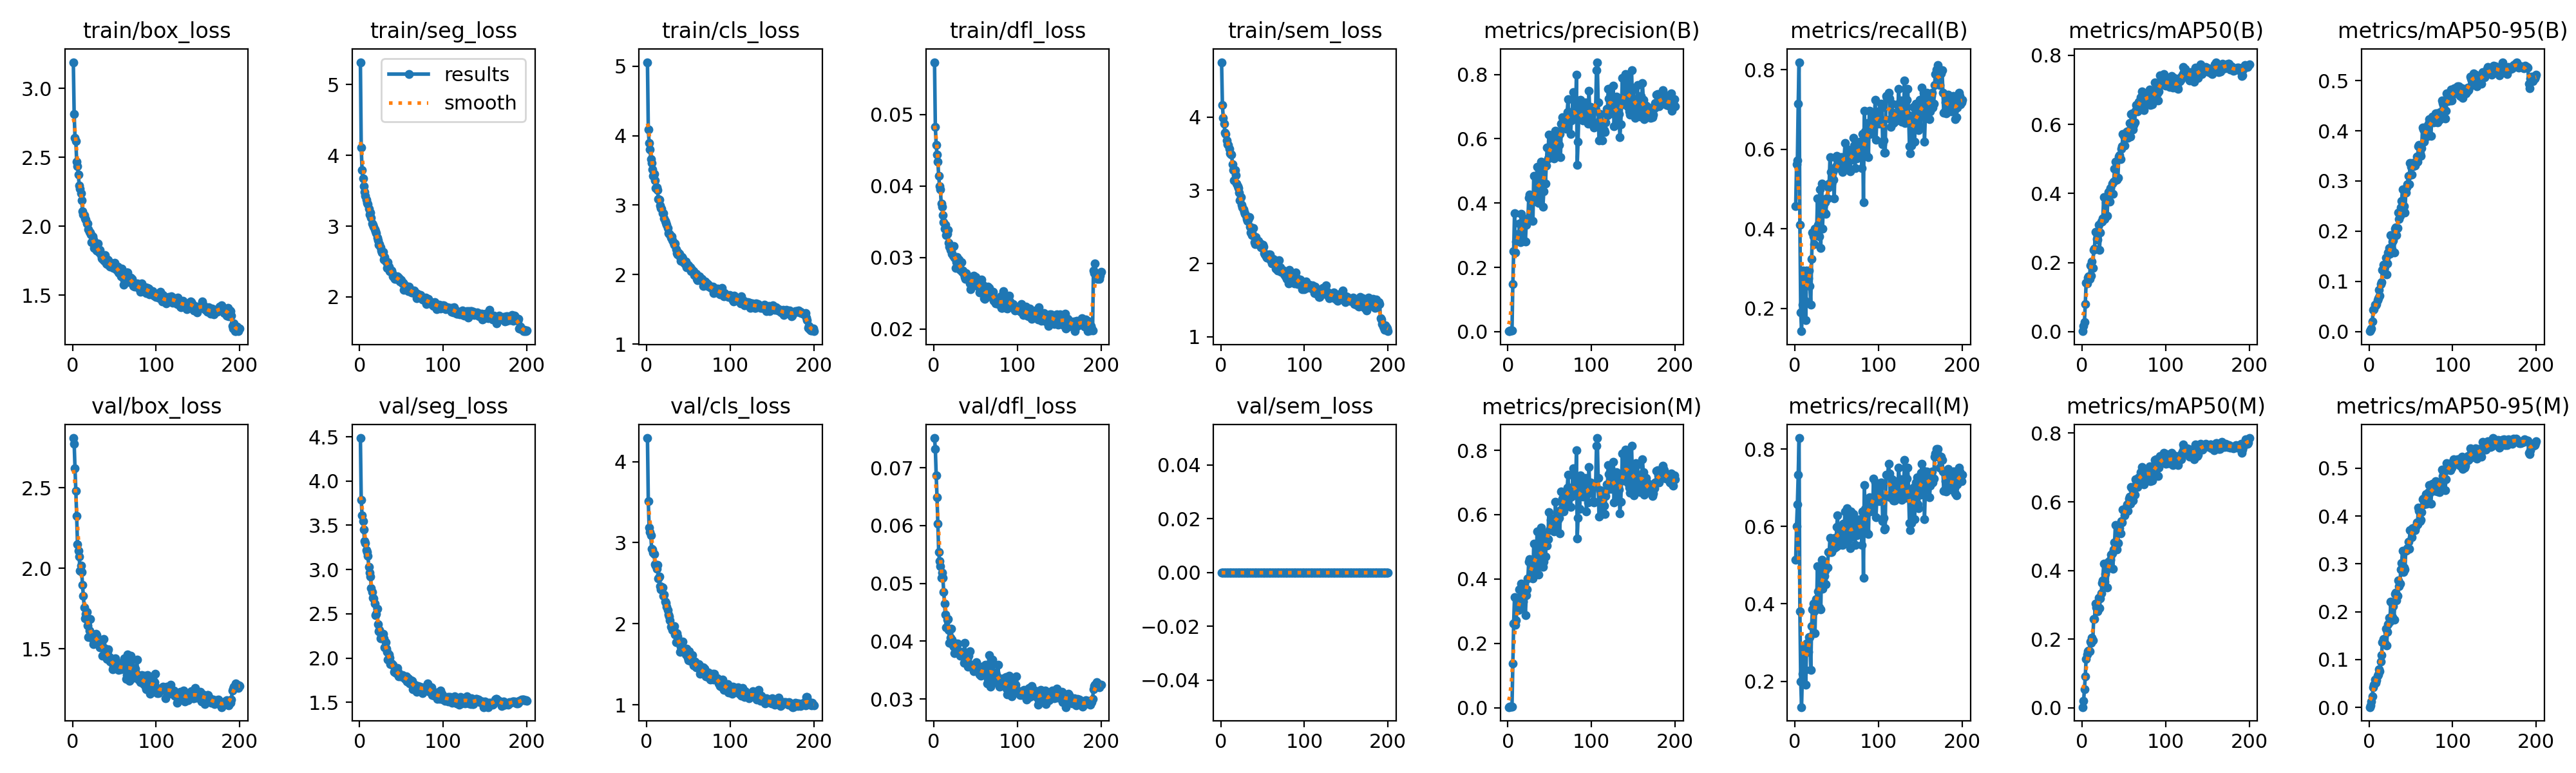

Data behind this chart, as committed beside it:
epoch, time, train/box_loss, train/seg_loss, train/cls_loss, train/dfl_loss, train/sem_loss, metrics/precision(B), metrics/recall(B), metrics/mAP50(B), metrics/mAP50-95(B), metrics/precision(M), metrics/recall(M), metrics/mAP50(M), metrics/mAP50-95(M), val/box_loss, val/seg_loss, val/cls_loss, val/dfl_loss, val/sem_loss, lr/pg0, lr/pg1, lr/pg2
1, 36.78, 3.19, 5.318, 5.056, 0.0573, 4.749, 0.0016, 0.4571, 0.0014, 0.00051, 0.0018, 0.5143, 0.00167, 0.00047, 2.809, 4.486, 4.29, 0.07512, 0, 3.3e-05, 3.3e-05, 0.06703
2, 69.55, 2.815, 4.112, 4.092, 0.04824, 4.163, 0.0022, 0.5619, 0.01642, 0.00345, 0.00235, 0.6, 0.02068, 0.00453, 2.775, 3.787, 3.514, 0.07318, 0, 6.6005e-05, 6.6005e-05, 0.03373
3, 101, 2.643, 3.793, 3.897, 0.04577, 3.992, 0.00329, 0.5714, 0.02708, 0.00584, 0.00379, 0.6571, 0.05355, 0.01178, 2.621, 3.612, 3.186, 0.06869, 0, 9.868e-05, 9.868e-05, 0.000432
4, 133.6, 2.618, 3.672, 3.801, 0.04436, 3.91, 0.00349, 0.7143, 0.08059, 0.02043, 0.00359, 0.7333, 0.09144, 0.02256, 2.482, 3.546, 3.129, 0.06491, 0, 9.8515e-05, 9.8515e-05, 9.8515e-05
5, 166.3, 2.47, 3.562, 3.659, 0.04343, 3.79, 0.00368, 0.819, 0.1408, 0.04268, 0.00372, 0.8286, 0.1425, 0.04174, 2.324, 3.451, 3.088, 0.06032, 0, 9.802e-05, 9.802e-05, 9.802e-05
6, 197.8, 2.438, 3.486, 3.607, 0.04137, 3.768, 0.1476, 0.4095, 0.1403, 0.04449, 0.1373, 0.381, 0.1548, 0.04691, 2.148, 3.322, 2.927, 0.0554, 0, 9.7525e-05, 9.7525e-05, 9.7525e-05
7, 228.9, 2.376, 3.427, 3.516, 0.04, 3.683, 0.2498, 0.1905, 0.1559, 0.0536, 0.2623, 0.2, 0.1645, 0.05807, 2.111, 3.302, 2.915, 0.05388, 0, 9.703e-05, 9.703e-05, 9.703e-05
8, 259.9, 2.298, 3.378, 3.417, 0.03954, 3.63, 0.3679, 0.1429, 0.1605, 0.05245, 0.3434, 0.1333, 0.1663, 0.0512, 2.074, 3.218, 2.878, 0.05293, 0, 9.6535e-05, 9.6535e-05, 9.6535e-05
9, 290.9, 2.274, 3.327, 3.446, 0.03751, 3.624, 0.247, 0.2095, 0.1532, 0.05511, 0.2582, 0.219, 0.1642, 0.05706, 1.985, 3.196, 2.862, 0.05091, 0, 9.604e-05, 9.604e-05, 9.604e-05
10, 321.7, 2.24, 3.315, 3.358, 0.03709, 3.567, 0.2813, 0.2952, 0.1911, 0.06298, 0.2722, 0.2857, 0.1918, 0.06663, 2.019, 3.155, 2.73, 0.05185, 0, 9.5545e-05, 9.5545e-05, 9.5545e-05
11, 352.7, 2.189, 3.245, 3.244, 0.03592, 3.506, 0.2855, 0.2664, 0.1622, 0.06565, 0.3275, 0.2762, 0.1885, 0.06859, 1.978, 3.034, 2.716, 0.05094, 0, 9.505e-05, 9.505e-05, 9.505e-05
12, 383.7, 2.111, 3.17, 3.252, 0.03497, 3.501, 0.2972, 0.219, 0.2034, 0.08286, 0.3101, 0.2286, 0.2035, 0.07886, 1.897, 2.966, 2.675, 0.04856, 0, 9.4555e-05, 9.4555e-05, 9.4555e-05
13, 415.3, 2.087, 3.191, 3.218, 0.03405, 3.484, 0.3038, 0.1714, 0.1845, 0.07153, 0.3028, 0.1905, 0.1966, 0.07576, 1.828, 2.92, 2.722, 0.04651, 0, 9.406e-05, 9.406e-05, 9.406e-05
14, 446.8, 2.083, 3.123, 3.089, 0.03456, 3.359, 0.3362, 0.2952, 0.2359, 0.09406, 0.3671, 0.2984, 0.2574, 0.09605, 1.76, 2.794, 2.558, 0.04461, 0, 9.3565e-05, 9.3565e-05, 9.3565e-05
15, 477.9, 2.059, 3.04, 3.078, 0.03315, 3.279, 0.2784, 0.2667, 0.2398, 0.09816, 0.3082, 0.2952, 0.2574, 0.1089, 1.69, 2.747, 2.583, 0.04233, 0, 9.307e-05, 9.307e-05, 9.307e-05
16, 509.3, 2.047, 3.022, 2.999, 0.03334, 3.138, 0.3665, 0.2762, 0.2887, 0.1222, 0.3858, 0.2762, 0.3038, 0.136, 1.719, 2.678, 2.465, 0.04368, 0, 9.2575e-05, 9.2575e-05, 9.2575e-05
17, 542.1, 2.021, 2.995, 2.954, 0.03386, 3.273, 0.3272, 0.2952, 0.2885, 0.1334, 0.3261, 0.3143, 0.2928, 0.1427, 1.73, 2.677, 2.423, 0.04381, 0, 9.208e-05, 9.208e-05, 9.208e-05
18, 572.9, 2.021, 2.954, 2.945, 0.03209, 3.208, 0.2818, 0.2571, 0.2681, 0.1239, 0.3298, 0.3143, 0.2995, 0.1333, 1.645, 2.616, 2.452, 0.04197, 0, 9.1585e-05, 9.1585e-05, 9.1585e-05
19, 603.4, 1.977, 2.929, 2.881, 0.03154, 3.092, 0.3531, 0.2095, 0.267, 0.1295, 0.3578, 0.2286, 0.2809, 0.1346, 1.574, 2.485, 2.446, 0.03968, 0, 9.109e-05, 9.109e-05, 9.109e-05
20, 634.6, 1.959, 2.897, 2.885, 0.03106, 3.055, 0.336, 0.3238, 0.3091, 0.1465, 0.3558, 0.3429, 0.3211, 0.1648, 1.612, 2.499, 2.34, 0.04056, 0, 9.0595e-05, 9.0595e-05, 9.0595e-05
21, 666.1, 1.953, 2.833, 2.809, 0.03126, 3.03, 0.2809, 0.3905, 0.2373, 0.1137, 0.2883, 0.3859, 0.2899, 0.1288, 1.684, 2.555, 2.362, 0.04218, 0, 9.01e-05, 9.01e-05, 9.01e-05
22, 697, 1.94, 2.801, 2.771, 0.03049, 2.969, 0.3323, 0.381, 0.2868, 0.1354, 0.3489, 0.4, 0.3185, 0.1576, 1.587, 2.384, 2.271, 0.0403, 0, 8.9605e-05, 8.9605e-05, 8.9605e-05
23, 727.9, 1.885, 2.735, 2.748, 0.03027, 2.864, 0.3495, 0.3619, 0.3181, 0.1576, 0.3679, 0.381, 0.3337, 0.1743, 1.574, 2.301, 2.253, 0.03928, 0, 8.911e-05, 8.911e-05, 8.911e-05
24, 758.8, 1.925, 2.748, 2.714, 0.03161, 2.907, 0.3459, 0.4, 0.3183, 0.1662, 0.402, 0.3238, 0.3633, 0.1879, 1.561, 2.319, 2.211, 0.03903, 0, 8.8615e-05, 8.8615e-05, 8.8615e-05
25, 790, 1.903, 2.697, 2.67, 0.03002, 2.798, 0.4159, 0.4, 0.3275, 0.1546, 0.4545, 0.4126, 0.3701, 0.1788, 1.531, 2.223, 2.17, 0.03797, 0, 8.812e-05, 8.812e-05, 8.812e-05
26, 821.1, 1.844, 2.657, 2.598, 0.02855, 2.771, 0.4263, 0.3905, 0.3903, 0.1922, 0.4611, 0.4, 0.4191, 0.2209, 1.588, 2.261, 2.115, 0.03963, 0, 8.7625e-05, 8.7625e-05, 8.7625e-05
27, 852.4, 1.839, 2.625, 2.592, 0.02936, 2.738, 0.351, 0.4762, 0.3261, 0.1632, 0.407, 0.4969, 0.3665, 0.189, 1.588, 2.251, 2.088, 0.03934, 0, 8.713e-05, 8.713e-05, 8.713e-05
28, 884.1, 1.868, 2.639, 2.578, 0.03003, 2.707, 0.4131, 0.4095, 0.3874, 0.179, 0.4078, 0.4328, 0.3905, 0.1892, 1.595, 2.276, 2.038, 0.0394, 0, 8.6635e-05, 8.6635e-05, 8.6635e-05
29, 915.2, 1.825, 2.525, 2.529, 0.02889, 2.678, 0.4024, 0.381, 0.3751, 0.1823, 0.4517, 0.3905, 0.4, 0.2112, 1.586, 2.221, 1.964, 0.03956, 0, 8.614e-05, 8.614e-05, 8.614e-05
30, 945.8, 1.875, 2.563, 2.548, 0.02967, 2.655, 0.3436, 0.4986, 0.3347, 0.1574, 0.4017, 0.4952, 0.3502, 0.1832, 1.535, 2.118, 1.966, 0.03822, 0, 8.5645e-05, 8.5645e-05, 8.5645e-05
31, 976.4, 1.828, 2.508, 2.492, 0.02865, 2.609, 0.4841, 0.3524, 0.3832, 0.2054, 0.5096, 0.3861, 0.4057, 0.237, 1.535, 2.175, 1.923, 0.03814, 0, 8.515e-05, 8.515e-05, 8.515e-05
32, 1008, 1.811, 2.49, 2.459, 0.02824, 2.58, 0.4195, 0.5143, 0.4038, 0.2071, 0.4315, 0.5143, 0.4251, 0.2394, 1.53, 2.107, 1.93, 0.03749, 0, 8.4655e-05, 8.4655e-05, 8.4655e-05
33, 1039, 1.826, 2.411, 2.432, 0.02936, 2.601, 0.4292, 0.4, 0.3771, 0.1921, 0.4511, 0.4383, 0.4096, 0.2238, 1.512, 2.072, 1.972, 0.03783, 0, 8.416e-05, 8.416e-05, 8.416e-05
34, 1069, 1.791, 2.494, 2.447, 0.02799, 2.633, 0.4329, 0.4571, 0.4158, 0.2062, 0.4509, 0.4762, 0.4302, 0.2328, 1.532, 1.983, 1.87, 0.03818, 0, 8.3665e-05, 8.3665e-05, 8.3665e-05
35, 1101, 1.767, 2.424, 2.362, 0.02814, 2.502, 0.5124, 0.4404, 0.3985, 0.2368, 0.5478, 0.4731, 0.4464, 0.2658, 1.537, 2.039, 1.772, 0.03782, 0, 8.317e-05, 8.317e-05, 8.317e-05
36, 1132, 1.762, 2.363, 2.313, 0.02762, 2.426, 0.4612, 0.4667, 0.4289, 0.2241, 0.4835, 0.4857, 0.4497, 0.253, 1.457, 2.005, 1.879, 0.03624, 0, 8.2675e-05, 8.2675e-05, 8.2675e-05
37, 1163, 1.756, 2.365, 2.295, 0.02726, 2.384, 0.3997, 0.4376, 0.3983, 0.2303, 0.4143, 0.4514, 0.4056, 0.2593, 1.561, 1.927, 1.841, 0.03976, 0, 8.218e-05, 8.218e-05, 8.218e-05
38, 1194, 1.751, 2.372, 2.321, 0.02698, 2.4, 0.4464, 0.4762, 0.4344, 0.2475, 0.4637, 0.4952, 0.4619, 0.2884, 1.506, 1.941, 1.784, 0.03736, 0, 8.1685e-05, 8.1685e-05, 8.1685e-05
39, 1226, 1.793, 2.333, 2.303, 0.02786, 2.483, 0.4848, 0.4762, 0.472, 0.2605, 0.4807, 0.4936, 0.4811, 0.3011, 1.461, 1.923, 1.775, 0.03653, 0, 8.119e-05, 8.119e-05, 8.119e-05
40, 1257, 1.729, 2.294, 2.253, 0.02733, 2.295, 0.5291, 0.5048, 0.4928, 0.2826, 0.5591, 0.5333, 0.5315, 0.3272, 1.481, 1.927, 1.653, 0.03696, 0, 8.0695e-05, 8.0695e-05, 8.0695e-05
41, 1287, 1.724, 2.272, 2.194, 0.02735, 2.265, 0.4376, 0.5143, 0.4395, 0.2408, 0.4693, 0.5333, 0.465, 0.2823, 1.439, 1.845, 1.718, 0.03558, 0, 8.02e-05, 8.02e-05, 8.02e-05
42, 1318, 1.756, 2.251, 2.257, 0.0273, 2.358, 0.3893, 0.5809, 0.4396, 0.2494, 0.4375, 0.5714, 0.461, 0.2923, 1.488, 1.84, 1.707, 0.03746, 0, 7.9705e-05, 7.9705e-05, 7.9705e-05
43, 1348, 1.752, 2.295, 2.238, 0.02642, 2.292, 0.436, 0.5429, 0.4445, 0.2374, 0.4542, 0.5333, 0.4803, 0.2886, 1.5, 1.849, 1.779, 0.03821, 0, 7.921e-05, 7.921e-05, 7.921e-05
44, 1378, 1.713, 2.257, 2.182, 0.02558, 2.266, 0.5241, 0.5143, 0.5072, 0.2773, 0.5395, 0.5333, 0.5229, 0.3279, 1.451, 1.831, 1.665, 0.03589, 0, 7.8715e-05, 7.8715e-05, 7.8715e-05
45, 1409, 1.707, 2.295, 2.162, 0.02729, 2.313, 0.4609, 0.5429, 0.5106, 0.287, 0.4689, 0.5524, 0.5235, 0.3285, 1.421, 1.888, 1.653, 0.03564, 0, 7.822e-05, 7.822e-05, 7.822e-05
46, 1441, 1.71, 2.255, 2.154, 0.02621, 2.26, 0.5164, 0.5238, 0.4992, 0.294, 0.5199, 0.5619, 0.5077, 0.3324, 1.43, 1.843, 1.656, 0.03569, 0, 7.7725e-05, 7.7725e-05, 7.7725e-05
47, 1472, 1.732, 2.269, 2.186, 0.02664, 2.275, 0.573, 0.4762, 0.5287, 0.3097, 0.5047, 0.5436, 0.5442, 0.3461, 1.418, 1.793, 1.616, 0.03526, 0, 7.723e-05, 7.723e-05, 7.723e-05
48, 1502, 1.713, 2.223, 2.101, 0.02749, 2.218, 0.5392, 0.5524, 0.5363, 0.2939, 0.5245, 0.5714, 0.5403, 0.3313, 1.373, 1.797, 1.69, 0.0348, 0, 7.6735e-05, 7.6735e-05, 7.6735e-05
49, 1532, 1.699, 2.245, 2.141, 0.02684, 2.219, 0.6127, 0.5575, 0.5728, 0.3364, 0.6082, 0.5472, 0.5776, 0.3711, 1.394, 1.793, 1.582, 0.0351, 0, 7.624e-05, 7.624e-05, 7.624e-05
50, 1563, 1.733, 2.239, 2.132, 0.02727, 2.26, 0.5409, 0.5835, 0.567, 0.3281, 0.552, 0.5986, 0.5763, 0.371, 1.401, 1.79, 1.552, 0.03524, 0, 7.5745e-05, 7.5745e-05, 7.5745e-05
51, 1594, 1.712, 2.187, 2.092, 0.02613, 2.232, 0.5564, 0.5714, 0.5388, 0.3131, 0.5843, 0.6286, 0.5612, 0.3558, 1.442, 1.806, 1.662, 0.03636, 0, 7.525e-05, 7.525e-05, 7.525e-05
52, 1624, 1.71, 2.197, 2.106, 0.02654, 2.141, 0.61, 0.5619, 0.5681, 0.3355, 0.5633, 0.5714, 0.5777, 0.3748, 1.393, 1.79, 1.542, 0.0351, 0, 7.4755e-05, 7.4755e-05, 7.4755e-05
53, 1656, 1.684, 2.1, 2.051, 0.02591, 2.121, 0.5848, 0.5524, 0.5783, 0.3292, 0.5848, 0.5524, 0.5844, 0.3695, 1.387, 1.786, 1.574, 0.03489, 0, 7.426e-05, 7.426e-05, 7.426e-05
54, 1687, 1.709, 2.175, 2.08, 0.02612, 2.099, 0.5778, 0.5605, 0.5796, 0.3302, 0.5877, 0.57, 0.5919, 0.3762, 1.413, 1.773, 1.537, 0.03553, 0, 7.3765e-05, 7.3765e-05, 7.3765e-05
55, 1718, 1.667, 2.152, 2.058, 0.02508, 2.079, 0.5391, 0.5809, 0.561, 0.3302, 0.5484, 0.5905, 0.5733, 0.3702, 1.37, 1.754, 1.615, 0.0343, 0, 7.327e-05, 7.327e-05, 7.327e-05
56, 1749, 1.661, 2.127, 2.048, 0.02589, 2.079, 0.5507, 0.5809, 0.581, 0.3359, 0.5574, 0.5905, 0.6091, 0.3776, 1.376, 1.793, 1.484, 0.03403, 0, 7.2775e-05, 7.2775e-05, 7.2775e-05
57, 1781, 1.673, 2.105, 1.995, 0.02691, 2.128, 0.6244, 0.5429, 0.6038, 0.3493, 0.6409, 0.5524, 0.6153, 0.3873, 1.403, 1.733, 1.506, 0.03557, 0, 7.228e-05, 7.228e-05, 7.228e-05
58, 1811, 1.638, 2.084, 1.999, 0.02579, 2.078, 0.5641, 0.5794, 0.5655, 0.3386, 0.5704, 0.6069, 0.5937, 0.382, 1.374, 1.77, 1.532, 0.03489, 0, 7.1785e-05, 7.1785e-05, 7.1785e-05
59, 1842, 1.693, 2.142, 2.012, 0.02618, 2.126, 0.6232, 0.5809, 0.6307, 0.3695, 0.5894, 0.6015, 0.6434, 0.4174, 1.382, 1.755, 1.46, 0.03472, 0, 7.129e-05, 7.129e-05, 7.129e-05
60, 1873, 1.632, 2.115, 1.941, 0.02435, 2.046, 0.6065, 0.6166, 0.6313, 0.3723, 0.5848, 0.6381, 0.6378, 0.4111, 1.378, 1.714, 1.458, 0.03444, 0, 7.0795e-05, 7.0795e-05, 7.0795e-05
... 140 more rows
